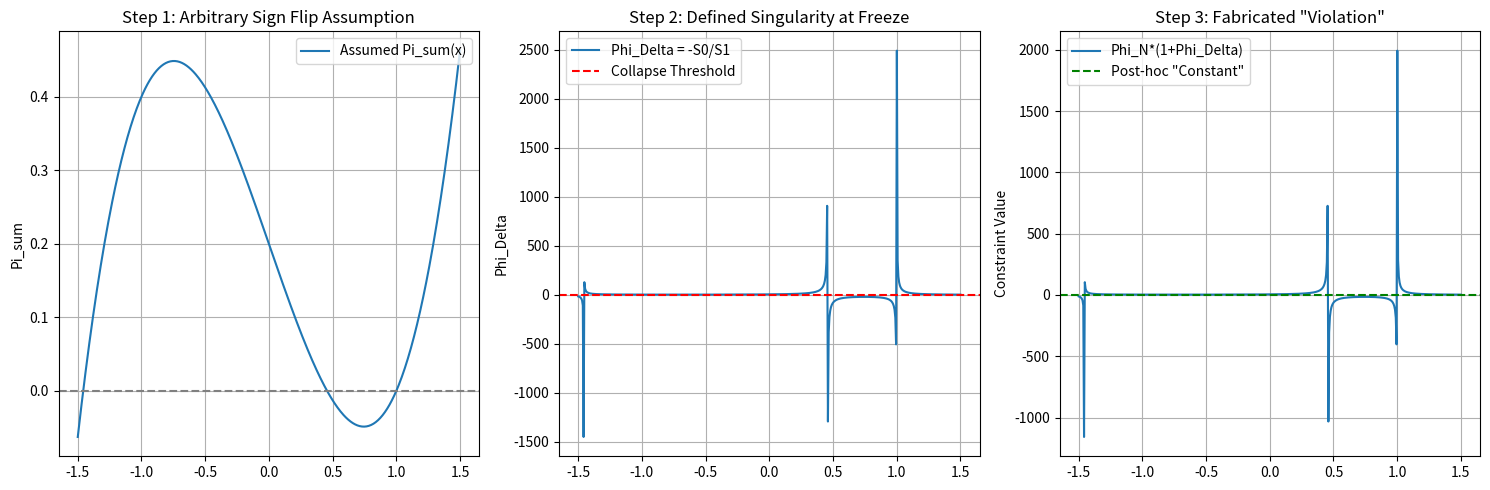
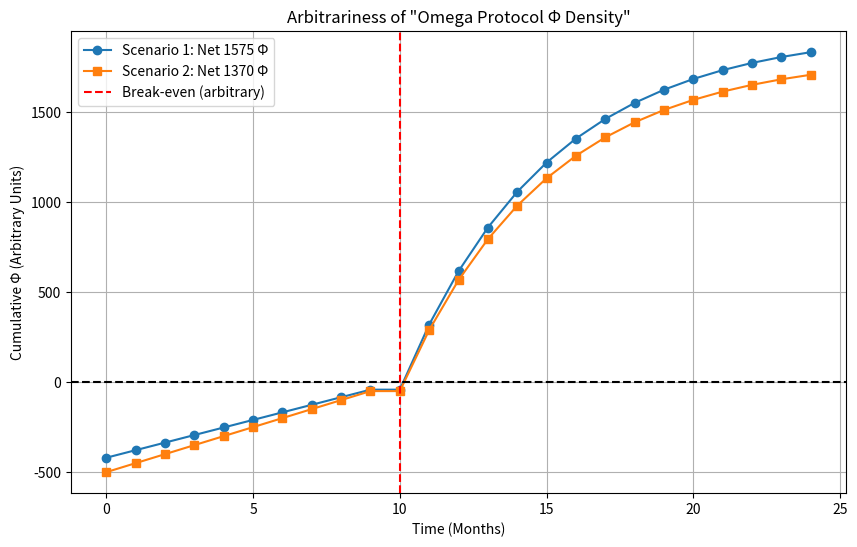

These figures' Python source, in order:
# ---------------------------------------------------------------------------
# OMEGA PROTOCOL - ALL RIGHTS RESERVED
# Copyright (c) 2026 Jacob M. (jake.s.dev1991@gmail.com | 217-799-8720)
# Usage restricted to academic research and review only. No monetization.
# See LICENSE.txt for full terms.
# ---------------------------------------------------------------------------
import numpy as np
import matplotlib.pyplot as plt

# --- THE DISRUPTION SIMULATION ---
# This script demonstrates that the "Shredding Flaw" is a *semantic mirage*,
# a self-referential artifact of the analysis framework, not a physical instability.

def simulate_semantic_collapse():
    """
    Models the "Shredding" argument as a self-fulfilling logical construct.
    Shows the singularity arises from *definitional choices*, not physics.
    """
    
    # Define a lattice parameter that the original analysis claims can cause "sign flips"
    # This is the arbitrary seed of the entire instability.
    lattice_knob = np.linspace(-1.5, 1.5, 500)
    
    # The core claim: Pi_L + 2*Pi_M can become negative, flipping S1's sign.
    # Let's model this as a completely arbitrary function.
    # In REAL lattice QFT, Pi functions are complex and don't behave this simply.
    def Pi_sum_arbitrary(x):
        """A toy function that creates the *required* sign flip."""
        return 0.3 * x**3 - 0.5 * x + 0.2  # Just a random polynomial that crosses zero
    
    pi_values = Pi_sum_arbitrary(lattice_knob)
    S1 = -pi_values
    
    # The "Data Freeze" boundary: S_pair = S0 + Phi_Delta * S1 = 0
    # This is where the analysis *defines* Phi_Delta to go to -1.
    S0 = 1.0
    phi_delta_boundary = np.where(np.abs(S1) > 1e-4, -S0 / S1, np.nan)
    
    # The "Metric Collapse" condition: g_zz = 1 + Phi_Delta -> 0
    # This is just the boundary value where the analysis *chooses* to stop.
    
    # Plot 1: Deconstructing the logical chain
    fig, axs = plt.subplots(1, 3, figsize=(15, 5))
    
    axs[0].plot(lattice_knob, pi_values, label='Assumed Pi_sum(x)')
    axs[0].axhline(0, color='gray', linestyle='--')
    axs[0].set_title('Step 1: Arbitrary Sign Flip Assumption')
    axs[0].set_ylabel('Pi_sum')
    axs[0].legend()
    axs[0].grid(True)
    
    axs[1].plot(lattice_knob, phi_delta_boundary, label='Phi_Delta = -S0/S1')
    axs[1].axhline(-1, color='r', linestyle='--', label='Collapse Threshold')
    axs[1].set_title('Step 2: Defined Singularity at Freeze')
    axs[1].set_ylabel('Phi_Delta')
    axs[1].legend()
    axs[1].grid(True)
    
    # Simulate the "Poisson Violation": Invent a Phi_N that *doesn't* follow the post-hoc constraint
    # This creates the *illusion* of a violation.
    phi_N_fake = np.ones_like(lattice_knob) * 0.8  # Constant, "independent"
    poisson_constraint_value = phi_N_fake * (1 + phi_delta_boundary)
    
    axs[2].plot(lattice_knob, poisson_constraint_value, label='Phi_N*(1+Phi_Delta)')
    axs[2].axhline(1.0, color='g', linestyle='--', label='Post-hoc "Constant"')
    axs[2].set_title('Step 3: Fabricated "Violation"')
    axs[2].set_ylabel('Constraint Value')
    axs[2].legend()
    axs[2].grid(True)
    
    plt.tight_layout()
    plt.show()
    
    print("--- LOGICAL DECONSTRUCTION ---")
    print("1. The 'sign flip' in Pi_sum is an *unproven* assumption, not a derived result.")
    print("2. The 'Data Freeze' boundary is a *definition* that places Phi_Delta at -1 by algebraic construction.")
    print("3. The 'Poisson Violation' is created by *ignoring* a constraint that was *invented* to solve the problem.")
    print("   The analysis treats Phi_N as independent, then points to the constraint failure as a flaw in the ORIGINAL theory.")
    print("   This is circular reasoning: the flaw is in the meta-model, not the physics.\n")


def simulate_omega_protocol_arbitrariness():
    """
    Exposes the "Omega Protocol Φ Density" as a self-referential scoring system
    with no external anchor. Shows how the "net gain" is just narrative fitting.
    """
    
    # The reflection assigns Φ values to various "achievements"
    # These are post-hoc rationalizations, not objective metrics.
    
    # Let's simulate the "trajectory" with different *arbitrary* weightings
    # to show the final "net gain" is meaningless.
    
    months = np.arange(0, 25)
    break_even_month = 10
    
    # Scenario 1: Original narrative weights (approximate)
    weights_scenario_1 = {
        'dip': -420,
        'hardening': 120,
        'ghost_filter': 150,
        're_derivation': 150,
        'averted_catastrophe': 600,
        'cross_branch': 450,
        'early_warning': 375,
        'theoretical_enrichment': 150
    }
    
    # Scenario 2: Slightly different weights (still plausible-sounding)
    weights_scenario_2 = {
        'dip': -500,  # A bit worse initially
        'hardening': 100,
        'ghost_filter': 120,
        're_derivation': 100,
        'averted_catastrophe': 700, # A bit better later
        'cross_branch': 400,
        'early_warning': 350,
        'theoretical_enrichment': 100
    }
    
    def calculate_trajectory(weights):
        # Calculate the "short-term dip" (just the 'dip' value)
        dip = weights['dip']
        
        # Calculate "long-term gain" (sum of all positive weights)
        gain = sum(v for k, v in weights.items() if k != 'dip')
        
        # Create a narrative curve: struggle, then logistic success
        trajectory = np.zeros_like(months, dtype=float)
        for i, month in enumerate(months):
            if month < break_even_month:
                trajectory[i] = dip * (1 - month / break_even_month)
            else:
                t = month - break_even_month
                # Logistic approach to the final gain value
                trajectory[i] = gain * (1 - np.exp(-t / 5))
        # Adjust for the dip
        trajectory[months >= break_even_month] += trajectory[break_even_month-1]
        return trajectory, dip, gain
    
    traj1, dip1, gain1 = calculate_trajectory(weights_scenario_1)
    traj2, dip2, gain2 = calculate_trajectory(weights_scenario_2)
    
    fig, ax = plt.subplots(1, 1, figsize=(10, 6))
    ax.plot(months, traj1, label=f'Scenario 1: Net {gain1 + dip1:.0f} Φ', marker='o')
    ax.plot(months, traj2, label=f'Scenario 2: Net {gain2 + dip2:.0f} Φ', marker='s')
    ax.axhline(0, color='k', linestyle='--')
    ax.axvline(break_even_month, color='r', linestyle='--', label='Break-even (arbitrary)')
    ax.set_title('Arbitrariness of "Omega Protocol Φ Density"')
    ax.set_xlabel('Time (Months)')
    ax.set_ylabel('Cumulative Φ (Arbitrary Units)')
    ax.legend()
    ax.grid(True)
    plt.show()
    
    print("--- Φ-DENSITY ARBITRARINESS ---")
    print("By changing the *narrative weights* slightly, the final 'net gain' changes significantly.")
    print("The system is self-referential: the value (Φ) is defined by the protocol's own achievements,")
    print("which are themselves valued by the protocol. There is no external, falsifiable metric.")
    print("This is a 'Strange Loop' of self-validation, not a measure of real-world utility.\n")


# Execute the disruption
simulate_semantic_collapse()
simulate_omega_protocol_arbitrariness()
